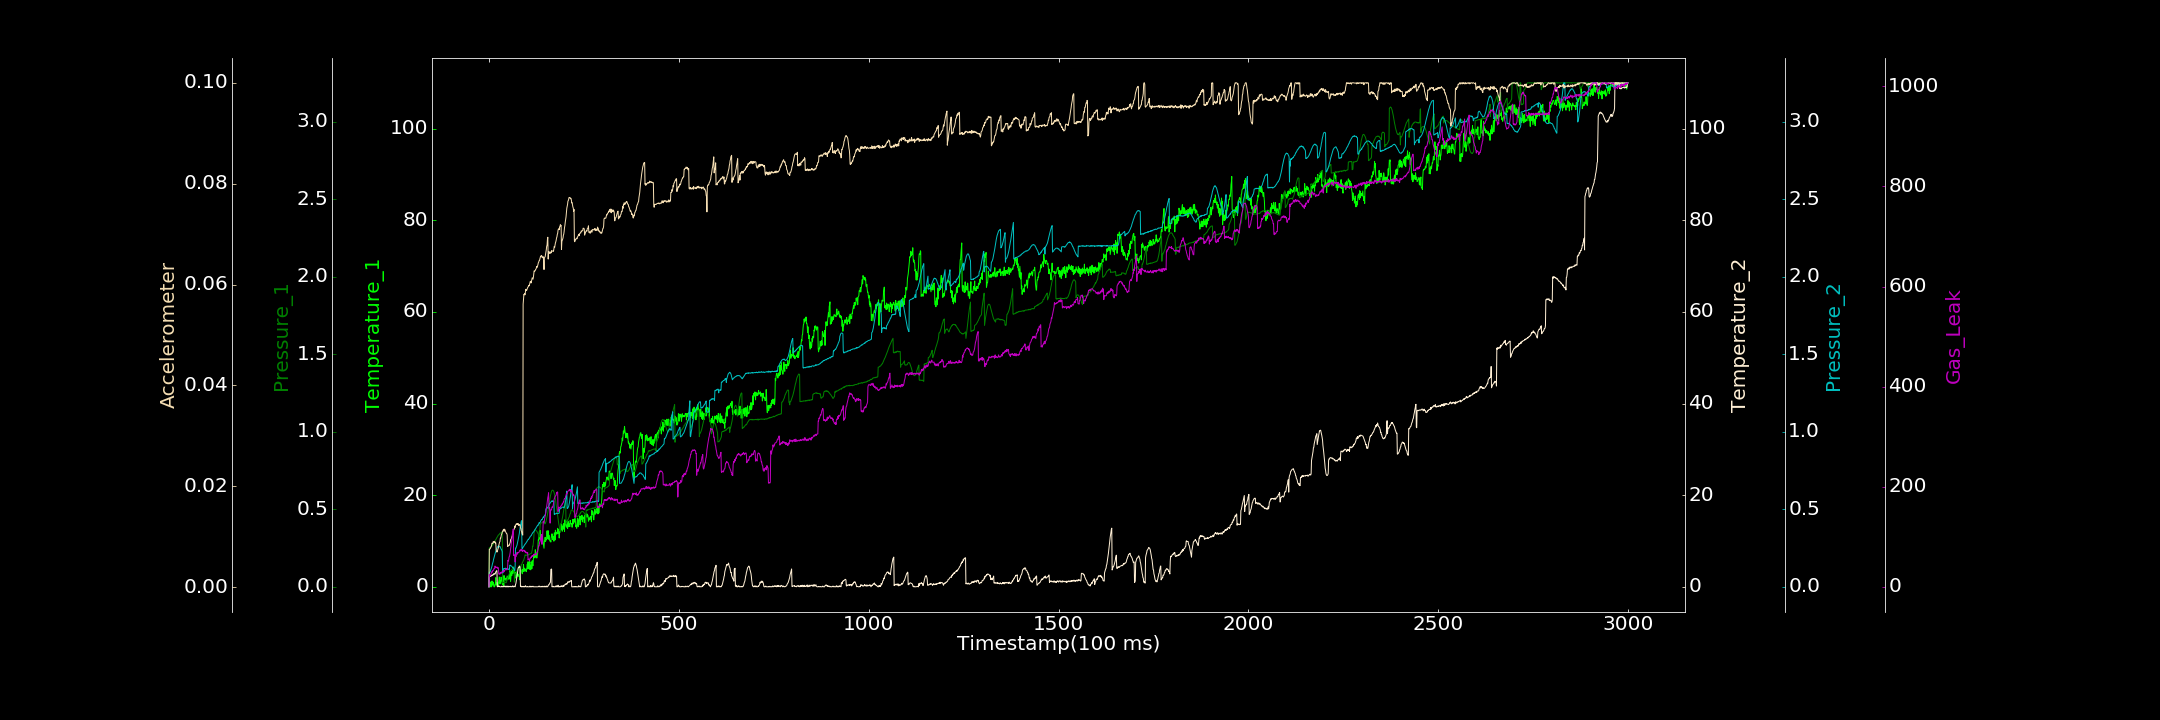

The data file committed next to this chart (first rows):
0.000000000, 0.017945902, 0.000523304, 0.000000000, 0.000000000, 0.000079553, 0.000000000
1, 0.000000000, 0.2524, 2.229, 0.09309, 0.007535, 24.59
2, 1.083, 0.2512, 2.51, 0.09335, 0.007526, 22.72
3, 0.000000000, 0.2534, 2.236, 0.09779, 0.007625, 21.39
4, 0.8316, 0.2525, 2.354, 0.1004, 0.007716, 23
5, 0.000000000, 0.2562, 2.554, 0.1109, 0.007985, 24.46
6, 1.112, 0.2588, 2.329, 0.1165, 0.008004, 27.29
7, 0.000000000, 0.2615, 2.49, 0.1253, 0.008388, 29.91
8, 1.269, 0.2643, 2.546, 0.1336, 0.008726, 28.8
9, 0.6168, 0.2678, 2.575, 0.1461, 0.008661, 30.24
10, 0.3578, 0.2741, 2.49, 0.1531, 0.00865, 32.55
11, 0.9511, 0.2748, 2.628, 0.1621, 0.008997, 32.3
12, 1.007, 0.2798, 2.826, 0.1754, 0.008971, 33.62
13, 0.000000000, 0.2834, 2.729, 0.1838, 0.009055, 36.12
14, 0.02684, 0.2864, 2.795, 0.1935, 0.008888, 36.88
15, 0.000000000, 0.2923, 2.842, 0.2032, 0.009092, 35.81
16, 0.5173, 0.2974, 2.759, 0.2155, 0.008985, 41.49
17, 0.5921, 0.3018, 3.05, 0.2217, 0.008744, 38.9
18, 2.003, 0.3054, 3.274, 0.2276, 0.008773, 38.37
19, 0.3487, 0.308, 3.297, 0.2377, 0.00739, 38.5
20, 0.6276, 0.3153, 3.506, 0.2462, 0.007138, 38.37
21, 0.9144, 0.3176, 3.517, 0.2494, 0.006949, 39.87
22, 0.5328, 0.3222, 0.000000000, 0.2547, 0.007068, 37.87
23, 0.3734, 0.3246, 0.04146, 0.2589, 0.007418, 37.07
24, 0.06708, 0.332, 0.03833, 0.2601, 0.007661, 38.56
25, 0.8712, 0.3349, 0.1535, 0.2642, 0.007861, 34.84
26, 1.236, 0.3349, 0.1752, 0.2629, 0.008331, 25.39
27, 2.154, 0.338, 0.05078, 0.2619, 0.008633, 25.59
28, 2.038, 0.3418, 0.1068, 0.258, 0.008934, 26.23
29, 0.6304, 0.3463, 0.000000000, 0.2601, 0.009037, 25.11
30, 1.188, 0.3462, 0.000000000, 0.2542, 0.00973, 28.88
31, 1.136, 0.3476, 0.000000000, 0.2498, 0.009708, 27.31
32, 2.123, 0.3495, 0.000000000, 0.2428, 0.01011, 26.62
33, 1.789, 0.3498, 0.000000000, 0.2406, 0.01051, 29.5
34, 1.171, 0.3537, 0.1517, 0.2343, 0.01056, 28.73
35, 0.6133, 0.3545, 0.000000000, 0.2266, 0.01089, 29.43
36, 0.4723, 0.02561, 0.000000000, 0.08939, 0.01109, 29.33
37, 1.898, 0.02839, 0.146, 0.09084, 0.01123, 31.45
38, 2.357, 0.02992, 0.000000000, 0.1133, 0.01139, 32.45
39, 0.07799, 0.02861, 0.05488, 0.1176, 0.01111, 29.5
40, 2.437, 0.02933, 0.175, 0.1181, 0.01153, 33.33
41, 1.683, 0.02787, 0.07441, 0.1174, 0.01117, 31.54
42, 1.739, 0.03163, 0.000000000, 0.117, 0.0114, 33.63
43, 1.887, 0.02885, 0.04343, 0.1206, 0.01105, 33.72
44, 1.596, 0.02932, 0.000000000, 0.1175, 0.01096, 35.35
45, 1.341, 0.0261, 0.1807, 0.1162, 0.01083, 35.81
46, 1.679, 0.03114, 0.000000000, 0.1185, 0.01065, 34.92
47, 2.055, 0.03752, 0.000000000, 0.114, 0.01062, 33.69
48, 2.354, 0.0448, 0.000000000, 0.1175, 0.01033, 36.43
49, 1.763, 0.05189, 0.000000000, 0.1135, 0.008078, 36.75
50, 1.627, 0.06066, 0.1751, 0.1134, 0.008212, 52.84
51, 2.337, 0.06922, 0.000000000, 0.114, 0.00818, 51.32
52, 2.47, 0.0739, 0.000000000, 0.1148, 0.00821, 53.7
53, 1.66, 0.08246, 0.000000000, 0.111, 0.008422, 59.63
54, 1.931, 0.08652, 0.08249, 0.1165, 0.008355, 60.45
55, 3.522, 0.09464, 0.09914, 0.1397, 0.008674, 64.69
56, 2.988, 0.09837, 0.000000000, 0.1377, 0.008826, 68.69
57, 1.135, 0.1036, 0.1167, 0.1387, 0.009411, 75.91
58, 2.139, 0.1059, 0.04796, 0.1351, 0.009499, 80.73
59, 3.36, 0.1085, 0.000000000, 0.1335, 0.009624, 88.4
60, 2.434, 0.1109, 0.01929, 0.1326, 0.009962, 92.1
... 2,939 more rows
